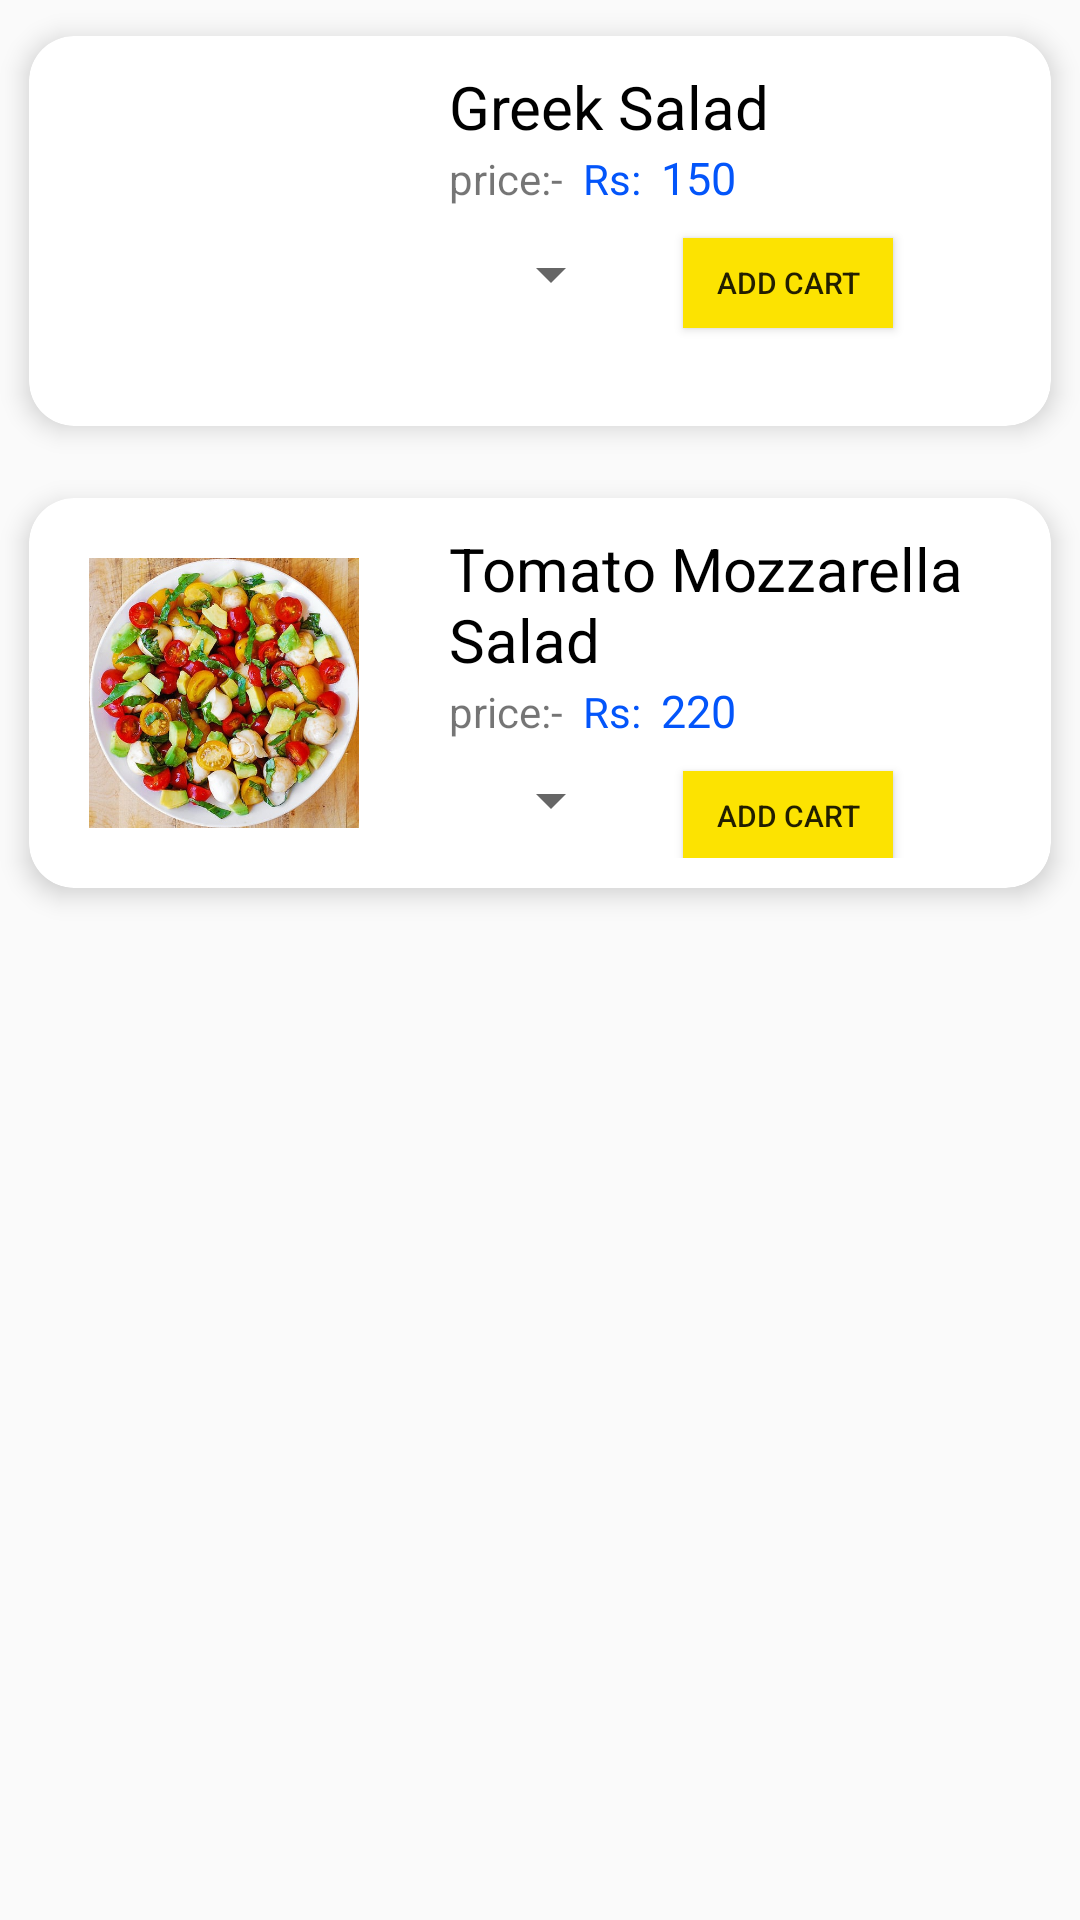

Here is an Android app screen rendered from its layout file. Give the layout XML and the strings, colors and styles it references.
<!-- AndroidManifest.xml: application theme AppTheme -->
<!-- res/layout/content_salad.xml -->
<?xml version="1.0" encoding="utf-8"?>
<android.support.v4.widget.NestedScrollView xmlns:android="http://schemas.android.com/apk/res/android"
    xmlns:app="http://schemas.android.com/apk/res-auto"
    xmlns:tools="http://schemas.android.com/tools"
    android:layout_width="match_parent"
    android:layout_height="match_parent"
    app:layout_behavior="@string/appbar_scrolling_view_behavior"
    tools:context=".Salad"
    tools:showIn="@layout/activity_salad">
    <LinearLayout
        android:layout_width="match_parent"
        android:layout_height="match_parent"
        android:orientation="vertical">

    <android.support.v7.widget.CardView android:id="@+id/card_view1"
        xmlns:card_view="http://schemas.android.com/apk/res-auto"
        android:layout_width="match_parent"
        android:layout_height="wrap_content"
        card_view:cardCornerRadius="15dp"
        card_view:cardElevation="5dp"
        card_view:cardUseCompatPadding="true"
        xmlns:android="http://schemas.android.com/apk/res/android">


        <LinearLayout
            android:layout_width="match_parent"
            android:layout_height="match_parent"
            android:orientation="horizontal">

            <ImageView
                style="@style/image_size"
                android:layout_margin="20dp"
                android:background="@drawable/greeksalad"
                android:layout_marginLeft="@dimen/dimen_10"/>

            <LinearLayout
                android:layout_width="wrap_content"
                android:layout_height="match_parent"
                android:orientation="vertical"
                android:padding="@dimen/dimen_10">

                <TextView
                    android:layout_width="match_parent"
                    android:layout_height="wrap_content"
                    android:text="Greek Salad"
                    android:id="@+id/text1"
                    android:textSize="20dp"
                    android:textColor="#000"
                    />
                <LinearLayout
                    android:layout_width="match_parent"
                    android:layout_height="wrap_content"
                    android:orientation="horizontal">
                    <TextView
                        android:layout_width="wrap_content"
                        android:layout_height="20dp"
                        android:text="price:-  "/>
                    <TextView
                        android:layout_width="wrap_content"
                        android:layout_height="wrap_content"
                        android:text="Rs:  "
                        android:textColor="#0355fa"/>

                    <TextView
                        android:layout_width="wrap_content"
                        android:layout_height="wrap_content"
                        android:text="150"
                        android:id="@+id/price1"
                        android:textColor="#0355fa"
                        android:textSize="15dp"/>
                </LinearLayout>
                <LinearLayout
                    android:layout_width="match_parent"
                    android:layout_height="wrap_content"
                    android:orientation="horizontal">

                    <Spinner
                        android:id="@+id/spinner1"
                        style="@style/spinner_choose"
                        />

                    <Button
                        android:id="@+id/b1"
                        style="@style/add_cart"
                        />

                </LinearLayout>


            </LinearLayout>

        </LinearLayout>


    </android.support.v7.widget.CardView>
    <android.support.v7.widget.CardView android:id="@+id/card_view2"
        xmlns:card_view="http://schemas.android.com/apk/res-auto"
        android:layout_width="match_parent"
        android:layout_height="wrap_content"
        card_view:cardCornerRadius="15dp"
        card_view:cardElevation="5dp"
        card_view:cardUseCompatPadding="true"
        xmlns:android="http://schemas.android.com/apk/res/android">


        <LinearLayout
            android:layout_width="match_parent"
            android:layout_height="match_parent"
            android:orientation="horizontal">

            <ImageView
                style="@style/image_size"
                android:layout_margin="20dp"
                android:background="@drawable/tomatomozzarellasalad"
                android:layout_marginLeft="@dimen/dimen_10"/>

            <LinearLayout
                android:layout_width="wrap_content"
                android:layout_height="match_parent"
                android:orientation="vertical"
                android:padding="@dimen/dimen_10">

                <TextView
                    android:layout_width="match_parent"
                    android:layout_height="wrap_content"
                    android:text="Tomato Mozzarella Salad"
                    android:id="@+id/text2"
                    android:textSize="20dp"
                    android:textColor="#000"
                    />
                <LinearLayout
                    android:layout_width="match_parent"
                    android:layout_height="wrap_content"
                    android:orientation="horizontal">
                    <TextView
                        android:layout_width="wrap_content"
                        android:layout_height="20dp"
                        android:text="price:-  "/>
                    <TextView
                        android:layout_width="wrap_content"
                        android:layout_height="wrap_content"
                        android:text="Rs:  "
                        android:textColor="#0355fa"/>

                    <TextView
                        android:layout_width="wrap_content"
                        android:layout_height="wrap_content"
                        android:text="220"
                        android:id="@+id/price2"
                        android:textColor="#0355fa"
                        android:textSize="15dp"/>
                </LinearLayout>
                <LinearLayout
                    android:layout_width="match_parent"
                    android:layout_height="wrap_content"
                    android:orientation="horizontal">

                    <Spinner
                        android:id="@+id/spinner2"
                        style="@style/spinner_choose"
                        />

                    <Button
                        android:id="@+id/b2"
                        style="@style/add_cart"
                        />
                </LinearLayout>


            </LinearLayout>

        </LinearLayout>


    </android.support.v7.widget.CardView>
    </LinearLayout>


</android.support.v4.widget.NestedScrollView>
<!-- res/layout/activity_salad.xml (included above) -->
<?xml version="1.0" encoding="utf-8"?>
<android.support.design.widget.CoordinatorLayout xmlns:android="http://schemas.android.com/apk/res/android"
    xmlns:app="http://schemas.android.com/apk/res-auto"
    xmlns:tools="http://schemas.android.com/tools"
    android:layout_width="match_parent"
    android:layout_height="match_parent"
    android:fitsSystemWindows="true"
    tools:context=".Salad">

    <android.support.design.widget.AppBarLayout
        android:id="@+id/app_bar"
        android:layout_width="match_parent"
        android:layout_height="@dimen/app_bar_height"
        android:fitsSystemWindows="true"
        android:theme="@style/AppTheme.AppBarOverlay">

        <android.support.design.widget.CollapsingToolbarLayout
            android:id="@+id/toolbar_layout"
            android:layout_width="match_parent"
            android:layout_height="match_parent"
            android:fitsSystemWindows="true"
            app:contentScrim="?attr/colorPrimary"
            android:background="@drawable/greeksalad"
            app:layout_scrollFlags="scroll|exitUntilCollapsed"
            app:toolbarId="@+id/toolbar">

            <android.support.v7.widget.Toolbar
                android:id="@+id/toolbar"
                android:layout_width="match_parent"
                android:layout_height="?attr/actionBarSize"
                app:layout_collapseMode="pin"
                app:popupTheme="@style/AppTheme.PopupOverlay" />

        </android.support.design.widget.CollapsingToolbarLayout>
    </android.support.design.widget.AppBarLayout>

    <include layout="@layout/content_salad" />

    <android.support.design.widget.FloatingActionButton
        android:id="@+id/fab"
        android:layout_width="wrap_content"
        android:layout_height="wrap_content"
        android:layout_margin="@dimen/fab_margin"
        app:layout_anchor="@id/app_bar"
        app:layout_anchorGravity="bottom|end"
        app:srcCompat="@drawable/shopping_cart1"/>

</android.support.design.widget.CoordinatorLayout>
<!-- resources referenced by this layout -->
<resources>
  <dimen name="app_bar_height">180dp</dimen>
  <dimen name="dimen_10">10dp</dimen>
  <dimen name="fab_margin">16dp</dimen>
  <!-- drawable shopping_cart1: png bitmap (drawable, 653 bytes) -->
  <!-- drawable tomatomozzarellasalad: jpg bitmap (drawable, 77432 bytes) -->
  <style name="AppTheme.AppBarOverlay" parent="ThemeOverlay.AppCompat.Dark.ActionBar" />
  <style name="AppTheme.PopupOverlay" parent="ThemeOverlay.AppCompat.Light" />
  <style name="add_cart">
          <item name="android:layout_width">70dp</item>
          <item name="android:layout_height">30dp</item>
          <item name="android:text">Add Cart</item>
          <item name="android:textSize">10dp</item>
          <item name="android:background">#fce301</item>
          <item name="android:padding">5dp</item>
          <item name="android:layout_margin">@dimen/dimen_10</item>
          <item name="android:layout_marginBottom">20dp</item>
          <item name="android:onClick">addToCart</item>
      </style>
  <style name="image_size">
          <item name="android:layout_width">90dp</item>
          <item name="android:layout_height">90dp</item>
      </style>
  <style name="spinner_choose">
          <item name="android:layout_width">wrap_content</item>
          <item name="android:layout_height">wrap_content</item>
          <item name="android:layout_margin">@dimen/dimen_10</item>
      </style>
  <style name="AppTheme" parent="Theme.AppCompat.Light.DarkActionBar">
          
          <item name="colorPrimary">#0b0c10</item>
          <item name="colorPrimaryDark">#1f2833</item>
          <item name="colorAccent">#f00</item>
      </style>
</resources>
